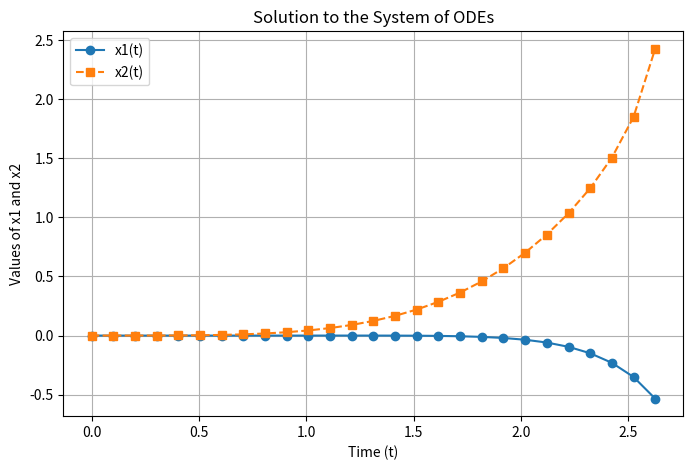

Write the Python code that produced this figure.
import numpy as np
import matplotlib.pyplot as plt
from scipy.integrate import solve_ivp

# Define the system of ODEs
def system(t, y):
    x1, x2, x3, x4, x5, x6 = y  # y[0] = x1, y[1] = x2, etc.

    dx1_dt = x3
    dx3_dt = x5
    dx5_dt = -2 * x4**2 + x2
    dx2_dt = x4
    dx4_dt = x6
    dx6_dt = -x5**3 + x4 + x1 + np.sin(t)

    return [dx1_dt, dx2_dt, dx3_dt, dx4_dt, dx5_dt, dx6_dt]

# Initial conditions
initial_conditions = [0, 0, 0, 0, 0, 0]  # Modify as needed

# Time range
t_span = (0, 10)  # Solve from t = 0 to t = 10
t_eval = np.linspace(0, 10, 100)  # 100 points for smooth plot

# Solve the system
solution = solve_ivp(system, t_span, initial_conditions, t_eval=t_eval)

# Extract results
t_values = solution.t
x1_values, x2_values = solution.y[0], solution.y[1]  # First and second equations

# Print the results
print(f"{'Time':<12} {'x1':<15} {'x2':<15}")
print("-" * 40)
for t, x1, x2 in zip(t_values, x1_values, x2_values):
    print(f"{t:<10.2f} {x1:<15.6f} {x2:<15.6f}")

# Plot results
plt.figure(figsize=(8, 5))
plt.plot(t_values, x1_values, label="x1(t)", linestyle='-', marker='o')
plt.plot(t_values, x2_values, label="x2(t)", linestyle='--', marker='s')
plt.xlabel("Time (t)")
plt.ylabel("Values of x1 and x2")
plt.title("Solution to the System of ODEs")
plt.legend(loc="best")
plt.grid()
plt.show()
